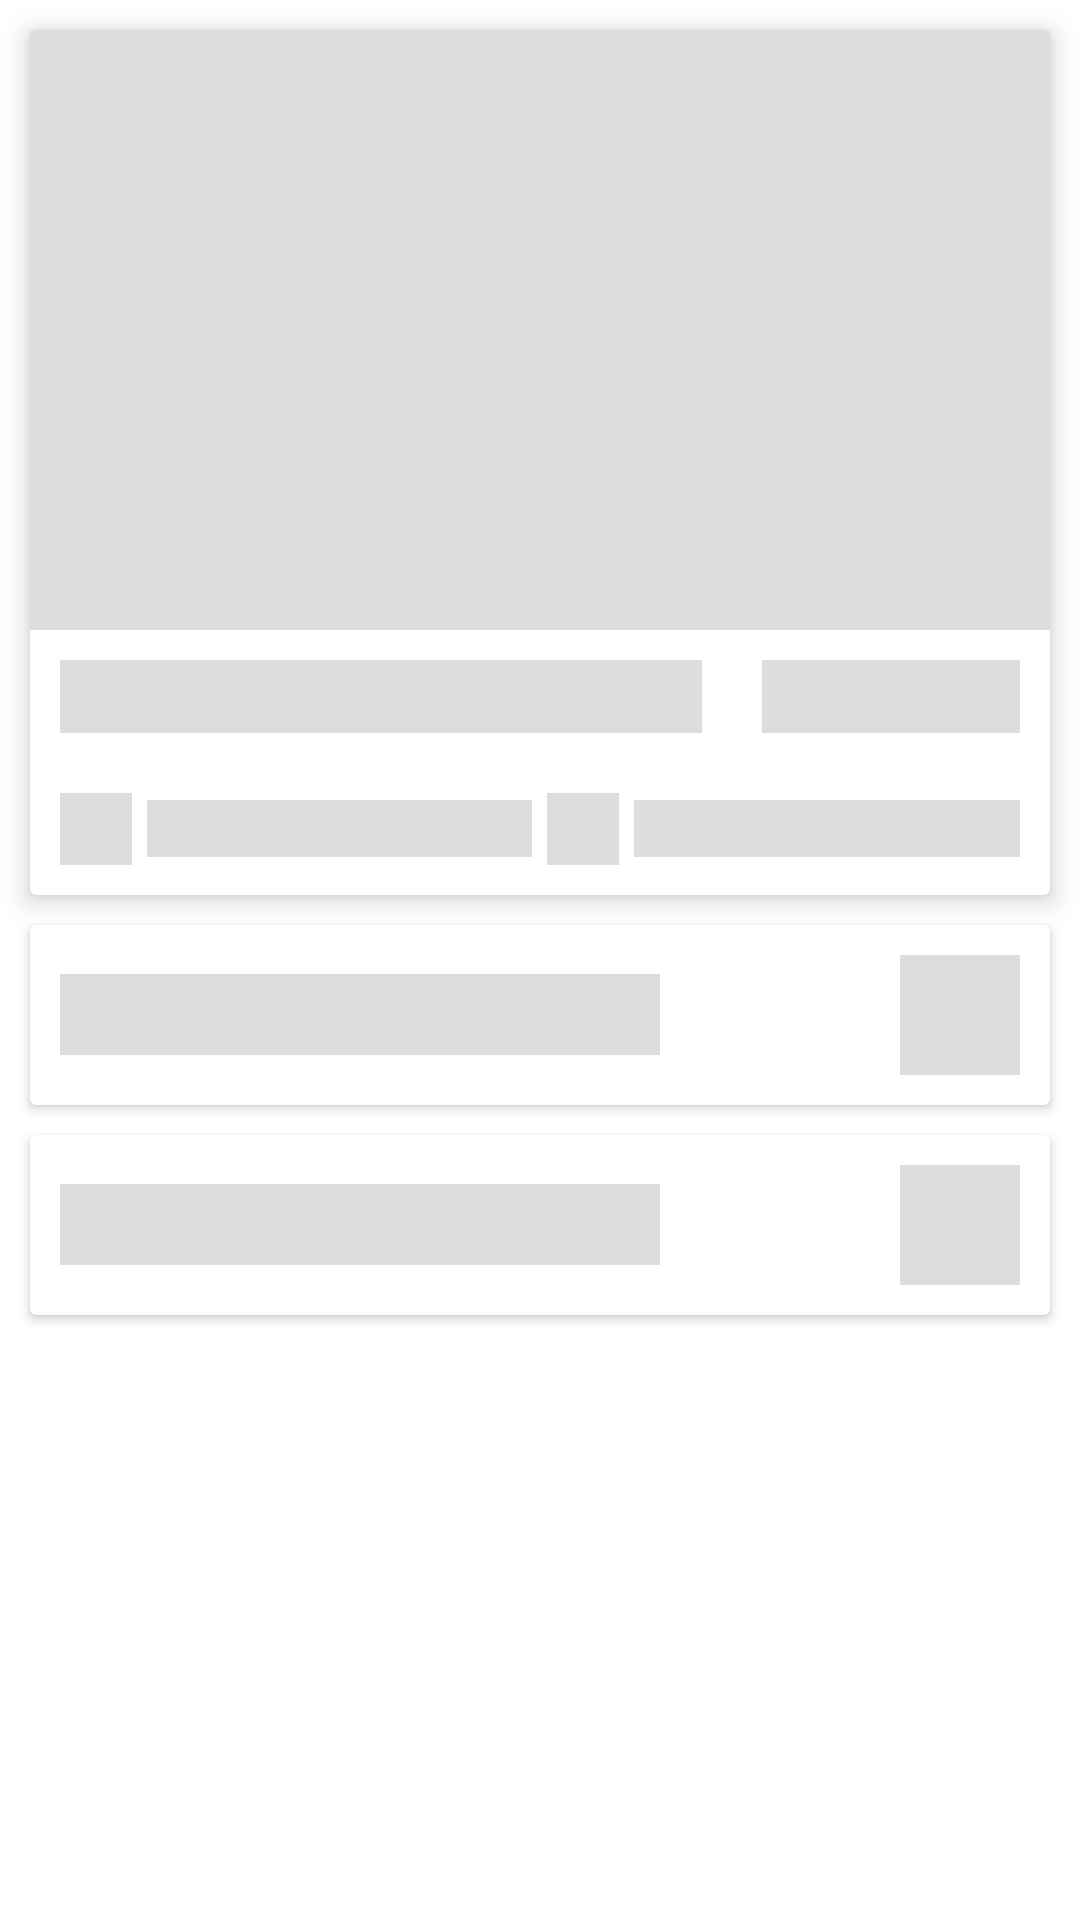

Produce the Android XML layout that renders to this screen, including the resource entries it uses.
<!-- AndroidManifest.xml: application theme Theme.FirstKotlinRecipeProject -->
<!-- res/layout/fragment_recipe_info_loading.xml -->
<?xml version="1.0" encoding="utf-8"?>
<RelativeLayout xmlns:android="http://schemas.android.com/apk/res/android"
    xmlns:app="http://schemas.android.com/apk/res-auto"
    xmlns:tools="http://schemas.android.com/tools"
    android:id="@+id/layout"
    android:layout_width="match_parent"
    android:layout_height="wrap_content">

    <androidx.cardview.widget.CardView
        android:id="@+id/loading_first_card"
        android:layout_width="match_parent"
        android:layout_height="wrap_content"
        android:layout_margin="10dp"
        app:cardElevation="5dp"
        app:layout_constraintBottom_toBottomOf="parent"
        app:layout_constraintLeft_toLeftOf="parent"
        app:layout_constraintRight_toRightOf="parent"
        app:layout_constraintTop_toTopOf="parent">

        <LinearLayout
            android:layout_width="match_parent"
            android:layout_height="wrap_content"
            android:orientation="vertical">

            <ImageView
                android:layout_width="match_parent"
                android:layout_height="200dp"
                android:layout_gravity="center"
                android:background="@color/shimmer_color"
                android:scaleType="fitXY" />

            <LinearLayout
                android:layout_width="match_parent"
                android:layout_height="wrap_content"
                android:orientation="horizontal">

                <TextView
                    android:layout_width="0dp"
                    android:layout_height="wrap_content"
                    android:layout_margin="10dp"
                    android:layout_weight="5"
                    android:background="@color/shimmer_color"
                    android:textSize="18sp"
                    android:textStyle="bold" />

                <TextView
                    android:layout_width="0dp"
                    android:layout_height="wrap_content"
                    android:layout_gravity="center"
                    android:layout_margin="10dp"
                    android:layout_weight="2"
                    android:background="@color/shimmer_color"
                    android:gravity="end"
                    android:textSize="18sp" />
            </LinearLayout>

            <LinearLayout
                android:layout_width="match_parent"
                android:layout_height="wrap_content"
                android:layout_margin="10dp"
                android:baselineAligned="false"
                android:orientation="horizontal">

                <RelativeLayout
                    android:layout_width="0dp"
                    android:layout_height="wrap_content"
                    android:layout_weight="1">

                    <ImageView
                        android:id="@+id/loading_duration_image"
                        android:layout_width="24dp"
                        android:layout_height="24dp"
                        android:layout_marginEnd="5dp"
                        android:background="@color/shimmer_color" />

                    <TextView
                        android:layout_width="match_parent"
                        android:layout_height="wrap_content"
                        android:layout_centerVertical="true"
                        android:layout_toEndOf="@+id/loading_duration_image"
                        android:background="@color/shimmer_color" />
                </RelativeLayout>

                <RelativeLayout
                    android:layout_width="0dp"
                    android:layout_height="wrap_content"
                    android:layout_marginStart="5dp"
                    android:layout_weight="1">

                    <ImageView
                        android:id="@+id/loading_serving_image"
                        android:layout_width="24dp"
                        android:layout_height="24dp"
                        android:layout_marginEnd="5dp"
                        android:background="@color/shimmer_color" />

                    <TextView
                        android:layout_width="match_parent"
                        android:layout_height="wrap_content"
                        android:layout_centerVertical="true"
                        android:layout_toEndOf="@+id/loading_serving_image"
                        android:background="@color/shimmer_color" />
                </RelativeLayout>
            </LinearLayout>
        </LinearLayout>
    </androidx.cardview.widget.CardView>

    <androidx.cardview.widget.CardView
        android:id="@+id/loading_summary_card"
        android:layout_width="match_parent"
        android:layout_height="wrap_content"
        android:layout_below="@id/loading_first_card"
        android:layout_marginStart="10dp"
        android:layout_marginEnd="10dp"
        android:layout_marginBottom="10dp"
        app:layout_constraintBottom_toBottomOf="parent"
        tools:layout_editor_absoluteX="10dp">

        <RelativeLayout
            android:layout_width="match_parent"
            android:layout_height="wrap_content"
            android:layout_margin="10dp">

            <TextView
                android:id="@+id/loading_summary_title"
                android:layout_width="200dp"
                android:layout_height="wrap_content"
                android:layout_centerVertical="true"
                android:background="@color/shimmer_color"
                android:textColor="@color/black"
                android:textSize="20sp"
                android:textStyle="bold" />

            <ImageView
                android:id="@+id/loading_summary_arrow"
                android:layout_width="40dp"
                android:layout_height="40dp"
                android:layout_alignParentEnd="true"
                android:background="@color/shimmer_color" />
        </RelativeLayout>
    </androidx.cardview.widget.CardView>

    <androidx.cardview.widget.CardView
        android:id="@+id/loading_instruction_card"
        android:layout_width="match_parent"
        android:layout_height="wrap_content"
        android:layout_below="@id/loading_summary_card"
        android:layout_marginStart="10dp"
        android:layout_marginEnd="10dp"
        app:layout_constraintBottom_toBottomOf="parent"
        tools:layout_editor_absoluteX="10dp">

        <RelativeLayout
            android:layout_width="match_parent"
            android:layout_height="wrap_content"
            android:layout_margin="10dp">

            <TextView
                android:id="@+id/loading_instruction_title"
                android:layout_width="200dp"
                android:layout_height="wrap_content"
                android:layout_centerVertical="true"
                android:background="@color/shimmer_color"
                android:textColor="@color/black"
                android:textSize="20sp" />

            <ImageView
                android:id="@+id/loading_instruction_arrow"
                android:layout_width="40dp"
                android:layout_height="40dp"
                android:layout_alignParentEnd="true"
                android:background="@color/shimmer_color" />
        </RelativeLayout>
    </androidx.cardview.widget.CardView>

    
</RelativeLayout>
<!-- res/layout/similar_recipe_item_loading.xml (included above) -->
<?xml version="1.0" encoding="utf-8"?>
<layout xmlns:android="http://schemas.android.com/apk/res/android"
    xmlns:app="http://schemas.android.com/apk/res-auto">

    <RelativeLayout
        android:layout_width="wrap_content"
        android:layout_height="wrap_content">

        <androidx.cardview.widget.CardView
            android:layout_width="300dp"
            android:layout_height="wrap_content"
            android:layout_margin="10dp"
            app:cardElevation="5dp"
            app:layout_constraintBottom_toBottomOf="parent"
            app:layout_constraintLeft_toLeftOf="parent"
            app:layout_constraintRight_toRightOf="parent"
            app:layout_constraintTop_toTopOf="parent">

            <LinearLayout
                android:layout_width="match_parent"
                android:layout_height="wrap_content"
                android:orientation="vertical">

                <ImageView
                    android:layout_width="match_parent"
                    android:layout_height="200dp"
                    android:layout_gravity="center"
                    android:background="@color/shimmer_color" />

                <TextView
                    android:layout_width="match_parent"
                    android:layout_height="wrap_content"
                    android:layout_margin="10dp"
                    android:background="@color/shimmer_color"
                    android:gravity="center"
                    android:textColor="@color/black"
                    android:textSize="18sp" />

                <LinearLayout
                    android:layout_width="match_parent"
                    android:layout_height="wrap_content"
                    android:layout_margin="10dp"
                    android:orientation="horizontal">

                    <RelativeLayout
                        android:layout_width="0dp"
                        android:layout_height="wrap_content"
                        android:layout_weight="1">

                        <ImageView
                            android:id="@+id/duration_image"
                            android:layout_width="24dp"
                            android:layout_height="24dp"
                            android:layout_marginEnd="5dp"
                            android:background="@color/shimmer_color" />

                        <TextView
                            android:layout_width="150dp"
                            android:layout_height="wrap_content"
                            android:layout_centerVertical="true"
                            android:layout_toEndOf="@+id/duration_image"
                            android:background="@color/shimmer_color" />
                    </RelativeLayout>

                    <RelativeLayout
                        android:layout_width="0dp"
                        android:layout_height="wrap_content"
                        android:layout_marginStart="5dp"
                        android:layout_weight="1">

                        <ImageView
                            android:id="@+id/serving_image"
                            android:layout_width="24dp"
                            android:layout_height="24dp"
                            android:layout_marginEnd="5dp"
                            android:background="@color/shimmer_color" />

                        <TextView
                            android:layout_width="match_parent"
                            android:layout_height="wrap_content"
                            android:layout_centerVertical="true"
                            android:layout_toEndOf="@+id/serving_image"
                            android:background="@color/shimmer_color" />
                    </RelativeLayout>
                </LinearLayout>
            </LinearLayout>
        </androidx.cardview.widget.CardView>
    </RelativeLayout>
</layout>
<!-- resources referenced by this layout -->
<resources>
  <color name="black">#FF000000</color>
  <color name="shimmer_color">#DDDDDD</color>
  <style name="Theme.FirstKotlinRecipeProject" parent="Theme.MaterialComponents.DayNight.DarkActionBar">
          
          <item name="colorPrimary">@color/purple_500</item>
          <item name="colorPrimaryVariant">@color/purple_700</item>
          <item name="colorOnPrimary">@color/white</item>
          
          <item name="colorSecondary">@color/teal_200</item>
          <item name="colorSecondaryVariant">@color/teal_700</item>
          <item name="colorOnSecondary">@color/black</item>
          
          <item name="android:statusBarColor">?attr/colorPrimaryVariant</item>
          
      </style>
  <color name="purple_500">#FF6200EE</color>
  <color name="purple_700">#FF3700B3</color>
  <color name="white">#FFFFFFFF</color>
  <color name="teal_200">#FF03DAC5</color>
  <color name="teal_700">#FF018786</color>
</resources>
